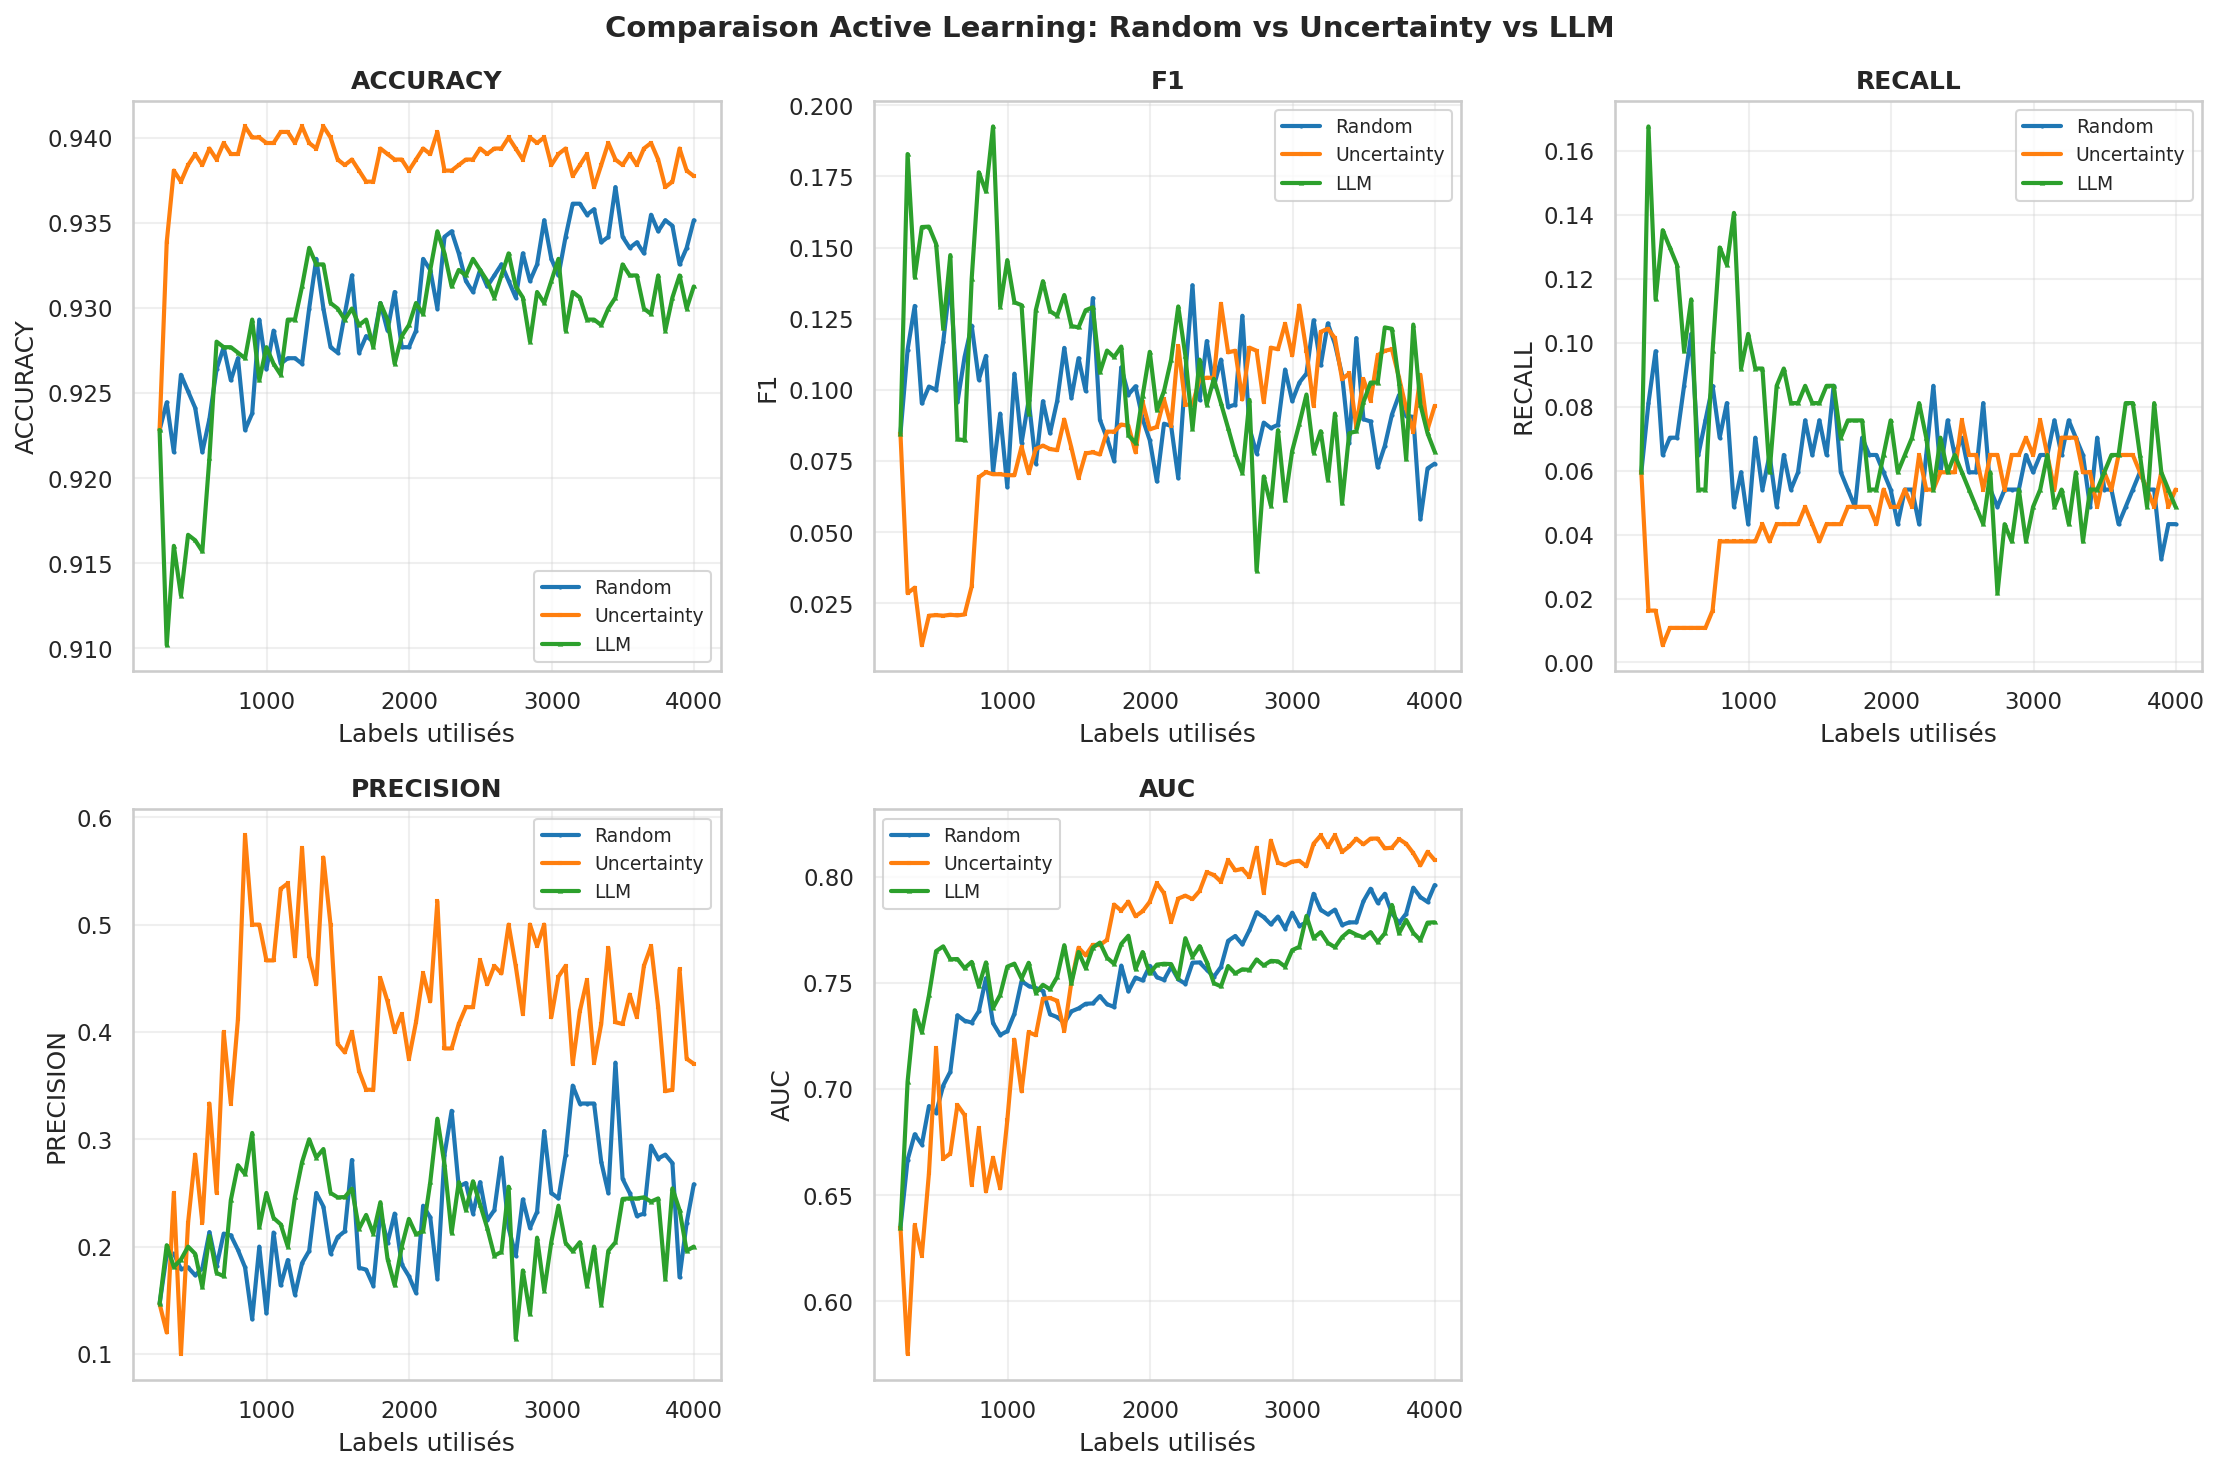

The file beside this chart, header and first rows:
labels_used, accuracy_random_sampling, f1_random_sampling, recall_random_sampling, precision_random_sampling, auc_random_sampling, accuracy_uncertainty_sampling, f1_uncertainty_sampling, recall_uncertainty_sampling, precision_uncertainty_sampling, auc_uncertainty_sampling, accuracy_llm_sampling, f1_llm_sampling, recall_llm_sampling, precision_llm_sampling, auc_llm_sampling
246, 0.9228, 0.08462, 0.05946, 0.1467, 0.6347, 0.9228, 0.08462, 0.05946, 0.1467, 0.6347, 0.9228, 0.08462, 0.05946, 0.1467, 0.6347
296, 0.9244, 0.1141, 0.08108, 0.1923, 0.6666, 0.9339, 0.02857, 0.01622, 0.12, 0.5752, 0.9102, 0.1829, 0.1676, 0.2013, 0.7034
346, 0.9215, 0.1295, 0.0973, 0.1935, 0.6786, 0.9381, 0.03046, 0.01622, 0.25, 0.6358, 0.916, 0.1395, 0.1135, 0.181, 0.7371
396, 0.9261, 0.09524, 0.06486, 0.1791, 0.6738, 0.9374, 0.01026, 0.005405, 0.1, 0.6215, 0.9131, 0.1572, 0.1351, 0.188, 0.7266
446, 0.9251, 0.1012, 0.07027, 0.1806, 0.6919, 0.9384, 0.02062, 0.01081, 0.2222, 0.6603, 0.9167, 0.1574, 0.1297, 0.2, 0.7441
496, 0.9241, 0.1, 0.07027, 0.1733, 0.6887, 0.939, 0.02083, 0.01081, 0.2857, 0.7191, 0.9163, 0.1513, 0.1243, 0.1933, 0.7649
546, 0.9215, 0.1168, 0.08649, 0.1798, 0.7016, 0.9384, 0.02062, 0.01081, 0.2222, 0.6671, 0.9157, 0.1216, 0.0973, 0.1622, 0.7672
596, 0.9235, 0.1387, 0.1027, 0.2135, 0.7081, 0.9394, 0.02094, 0.01081, 0.3333, 0.6696, 0.9212, 0.1474, 0.1135, 0.21, 0.7611
646, 0.9264, 0.09562, 0.06486, 0.1818, 0.7347, 0.9387, 0.02073, 0.01081, 0.25, 0.6925, 0.928, 0.08264, 0.05405, 0.1754, 0.7612
696, 0.9277, 0.1116, 0.07568, 0.2121, 0.7322, 0.9397, 0.02105, 0.01081, 0.4, 0.6877, 0.9277, 0.0823, 0.05405, 0.1724, 0.7569
746, 0.9257, 0.1226, 0.08649, 0.2105, 0.7313, 0.939, 0.03093, 0.01622, 0.3333, 0.6549, 0.9277, 0.139, 0.0973, 0.2432, 0.7599
796, 0.927, 0.1036, 0.07027, 0.197, 0.7366, 0.939, 0.06931, 0.03784, 0.4118, 0.6815, 0.9274, 0.1765, 0.1297, 0.2759, 0.7483
846, 0.9228, 0.1119, 0.08108, 0.1807, 0.7522, 0.9407, 0.07107, 0.03784, 0.5833, 0.6518, 0.927, 0.1697, 0.1243, 0.2674, 0.7596
896, 0.9238, 0.07115, 0.04865, 0.1324, 0.731, 0.94, 0.07035, 0.03784, 0.5, 0.6676, 0.9293, 0.1926, 0.1405, 0.3059, 0.7381
946, 0.9293, 0.09167, 0.05946, 0.2, 0.7254, 0.94, 0.07035, 0.03784, 0.5, 0.6532, 0.9257, 0.1293, 0.09189, 0.2179, 0.7443
996, 0.9264, 0.06584, 0.04324, 0.1379, 0.7272, 0.9397, 0.07, 0.03784, 0.4667, 0.6852, 0.9277, 0.1456, 0.1027, 0.25, 0.7576
1046, 0.9287, 0.1057, 0.07027, 0.2131, 0.7355, 0.9397, 0.07, 0.03784, 0.4667, 0.7232, 0.9267, 0.1308, 0.09189, 0.2267, 0.759
1096, 0.9267, 0.0813, 0.05405, 0.1639, 0.7508, 0.9403, 0.08, 0.04324, 0.5333, 0.6989, 0.9261, 0.1298, 0.09189, 0.2208, 0.752
1146, 0.927, 0.09639, 0.06486, 0.1875, 0.7485, 0.9403, 0.07071, 0.03784, 0.5385, 0.7267, 0.9293, 0.09167, 0.05946, 0.2, 0.7594
1196, 0.927, 0.07407, 0.04865, 0.1552, 0.7475, 0.9397, 0.07921, 0.04324, 0.4706, 0.7253, 0.9293, 0.128, 0.08649, 0.2462, 0.7452
1246, 0.9267, 0.096, 0.06486, 0.1846, 0.7462, 0.9407, 0.0804, 0.04324, 0.5714, 0.7425, 0.9313, 0.1382, 0.09189, 0.2787, 0.7491
1296, 0.93, 0.08475, 0.05405, 0.1961, 0.7352, 0.9397, 0.07921, 0.04324, 0.4706, 0.7428, 0.9335, 0.1277, 0.08108, 0.3, 0.7469
1346, 0.9329, 0.09607, 0.05946, 0.25, 0.7338, 0.9394, 0.07882, 0.04324, 0.4444, 0.7415, 0.9326, 0.1261, 0.08108, 0.283, 0.7528
1396, 0.93, 0.1148, 0.07568, 0.2373, 0.7311, 0.9407, 0.08955, 0.04865, 0.5625, 0.7273, 0.9326, 0.1333, 0.08649, 0.2909, 0.7677
1446, 0.9277, 0.09717, 0.06486, 0.1935, 0.7365, 0.94, 0.0796, 0.04324, 0.5, 0.7505, 0.9303, 0.1224, 0.08108, 0.25, 0.7497
1496, 0.9274, 0.1111, 0.07568, 0.209, 0.738, 0.9387, 0.06897, 0.03784, 0.3889, 0.7665, 0.93, 0.122, 0.08108, 0.2459, 0.7645
1546, 0.9296, 0.09959, 0.06486, 0.2143, 0.7401, 0.9384, 0.07767, 0.04324, 0.381, 0.7629, 0.9293, 0.128, 0.08649, 0.2462, 0.7569
1596, 0.9319, 0.1322, 0.08649, 0.2807, 0.7403, 0.9387, 0.07805, 0.04324, 0.4, 0.7679, 0.93, 0.129, 0.08649, 0.254, 0.7665
1646, 0.9274, 0.08943, 0.05946, 0.1803, 0.7437, 0.9381, 0.07729, 0.04324, 0.3636, 0.7678, 0.929, 0.1061, 0.07027, 0.2167, 0.7689
1696, 0.9283, 0.08299, 0.05405, 0.1786, 0.7399, 0.9374, 0.08531, 0.04865, 0.3462, 0.7702, 0.9293, 0.1138, 0.07568, 0.2295, 0.7618
1746, 0.928, 0.075, 0.04865, 0.1636, 0.7386, 0.9374, 0.08531, 0.04865, 0.3462, 0.7868, 0.9277, 0.1116, 0.07568, 0.2121, 0.7589
1796, 0.9303, 0.1079, 0.07027, 0.2321, 0.7581, 0.9394, 0.0878, 0.04865, 0.45, 0.784, 0.9303, 0.1152, 0.07568, 0.2414, 0.7683
1846, 0.9287, 0.09836, 0.06486, 0.2034, 0.746, 0.939, 0.08738, 0.04865, 0.4286, 0.7883, 0.9293, 0.08403, 0.05405, 0.1887, 0.7722
1896, 0.9309, 0.1013, 0.06486, 0.2308, 0.7525, 0.9387, 0.07805, 0.04324, 0.4, 0.7814, 0.9267, 0.0813, 0.05405, 0.1639, 0.7565
1946, 0.9277, 0.0898, 0.05946, 0.1833, 0.7511, 0.9387, 0.09569, 0.05405, 0.4167, 0.7838, 0.9283, 0.09796, 0.06486, 0.2, 0.7645
1996, 0.9277, 0.0823, 0.05405, 0.1724, 0.758, 0.9381, 0.08612, 0.04865, 0.375, 0.7882, 0.929, 0.1134, 0.07568, 0.2258, 0.7544
2046, 0.9287, 0.0678, 0.04324, 0.1569, 0.7526, 0.9387, 0.08696, 0.04865, 0.4091, 0.7969, 0.9303, 0.09283, 0.05946, 0.2115, 0.7586
2096, 0.9329, 0.08811, 0.05405, 0.2381, 0.7514, 0.9394, 0.09662, 0.05405, 0.4545, 0.7922, 0.9296, 0.09959, 0.06486, 0.2143, 0.759
2146, 0.9322, 0.08734, 0.05405, 0.2273, 0.7576, 0.939, 0.08738, 0.04865, 0.4286, 0.7787, 0.9322, 0.1106, 0.07027, 0.26, 0.7588
2196, 0.93, 0.06897, 0.04324, 0.1702, 0.7516, 0.9403, 0.1154, 0.06486, 0.5217, 0.7897, 0.9345, 0.1293, 0.08108, 0.3191, 0.7522
2246, 0.9342, 0.1057, 0.06486, 0.2857, 0.7496, 0.9381, 0.09479, 0.05405, 0.3846, 0.7911, 0.9332, 0.1121, 0.07027, 0.2766, 0.771
2296, 0.9345, 0.1368, 0.08649, 0.3265, 0.7595, 0.9381, 0.09479, 0.05405, 0.3846, 0.7894, 0.9313, 0.08621, 0.05405, 0.2128, 0.7623
2346, 0.9332, 0.09649, 0.05946, 0.2558, 0.7596, 0.9384, 0.1038, 0.05946, 0.4074, 0.7933, 0.9322, 0.1106, 0.07027, 0.26, 0.7673
2396, 0.9316, 0.1172, 0.07568, 0.2593, 0.7562, 0.9387, 0.1043, 0.05946, 0.4231, 0.8021, 0.9319, 0.09483, 0.05946, 0.234, 0.7598
2446, 0.9309, 0.1013, 0.06486, 0.2308, 0.7528, 0.9387, 0.1043, 0.05946, 0.4231, 0.8008, 0.9329, 0.1039, 0.06486, 0.2609, 0.7498
2496, 0.9322, 0.1106, 0.07027, 0.26, 0.7575, 0.9394, 0.1302, 0.07568, 0.4667, 0.7976, 0.9322, 0.09524, 0.05946, 0.2391, 0.7483
2546, 0.9313, 0.09402, 0.05946, 0.2245, 0.7698, 0.939, 0.1132, 0.06486, 0.4444, 0.8079, 0.9316, 0.08658, 0.05405, 0.2174, 0.7579
2596, 0.9319, 0.09483, 0.05946, 0.234, 0.7721, 0.9394, 0.1137, 0.06486, 0.4615, 0.803, 0.9306, 0.07759, 0.04865, 0.1915, 0.7544
2646, 0.9326, 0.1261, 0.08108, 0.283, 0.7681, 0.9394, 0.09662, 0.05405, 0.4545, 0.8037, 0.9319, 0.0708, 0.04324, 0.1951, 0.7564
2696, 0.9316, 0.08658, 0.05405, 0.2174, 0.7748, 0.94, 0.1148, 0.06486, 0.5, 0.7998, 0.9332, 0.09649, 0.05946, 0.2558, 0.7561
2746, 0.9306, 0.07759, 0.04865, 0.1915, 0.7832, 0.9394, 0.1137, 0.06486, 0.4615, 0.8136, 0.9313, 0.03636, 0.02162, 0.1143, 0.761
2796, 0.9332, 0.0885, 0.05405, 0.2439, 0.781, 0.9387, 0.09569, 0.05405, 0.4167, 0.7923, 0.9306, 0.06957, 0.04324, 0.1778, 0.7582
2846, 0.9316, 0.08658, 0.05405, 0.2174, 0.7775, 0.94, 0.1148, 0.06486, 0.5, 0.817, 0.928, 0.05932, 0.03784, 0.1373, 0.7603
2896, 0.9326, 0.08772, 0.05405, 0.2326, 0.7812, 0.9397, 0.1143, 0.06486, 0.48, 0.8066, 0.9309, 0.08584, 0.05405, 0.2083, 0.7601
2946, 0.9351, 0.1071, 0.06486, 0.3077, 0.7756, 0.94, 0.1232, 0.07027, 0.5, 0.8054, 0.9303, 0.06114, 0.03784, 0.1591, 0.7576
2996, 0.9329, 0.09607, 0.05946, 0.25, 0.783, 0.9384, 0.1121, 0.06486, 0.4138, 0.8071, 0.9316, 0.0786, 0.04865, 0.2045, 0.7654
3046, 0.9319, 0.1026, 0.06486, 0.2449, 0.7768, 0.939, 0.1296, 0.07568, 0.4516, 0.8075, 0.9329, 0.08811, 0.05405, 0.2381, 0.767
3096, 0.9342, 0.1057, 0.06486, 0.2857, 0.7785, 0.9394, 0.1137, 0.06486, 0.4615, 0.8049, 0.9287, 0.09836, 0.06486, 0.2034, 0.7815
3146, 0.9361, 0.1244, 0.07568, 0.35, 0.7919, 0.9377, 0.09434, 0.05405, 0.3704, 0.8155, 0.9309, 0.07792, 0.04865, 0.1957, 0.7711
3196, 0.9361, 0.1086, 0.06486, 0.3333, 0.7844, 0.9384, 0.1204, 0.07027, 0.4194, 0.8194, 0.9306, 0.08547, 0.05405, 0.2041, 0.7739
... 16 more rows
